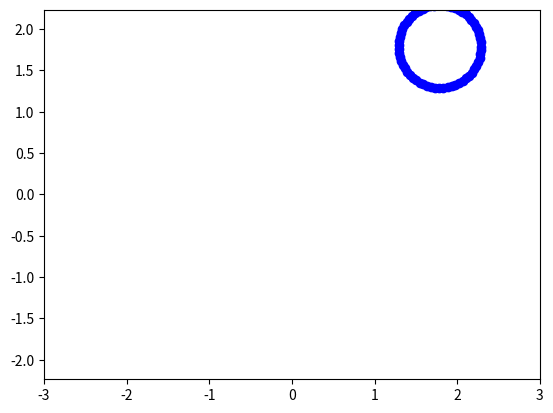

Write the Python code that produced this figure.
import matplotlib.pyplot as plt
import numpy as np
from matplotlib.animation import FuncAnimation

fig, ax = plt.subplots()
ball, = plt.plot( [], [], 'o', color='b', label='ball')
def circle_move(R, vx0, vy0, time):
    x0 = vx0 * time
    y0= vy0 *time
    alpha = np.arange(0, 2*np.pi, 0.1)
    x = x0 + R * np.cos(alpha)
    y = y0 + R * np.sin(alpha)
    return x, y

edge= 3
plt.axis('equal')
ax.set_xlim(-edge, edge)
ax.set_ylim(-edge, edge)

def animate(i):
    ball.set_data(circle_move(R= 0.5, vx0=0.01, vy0= 0.01, time=i))
ani = FuncAnimation(fig, animate, frames=180, interval = 30)


ani.save("lec_7_anilo.gif")